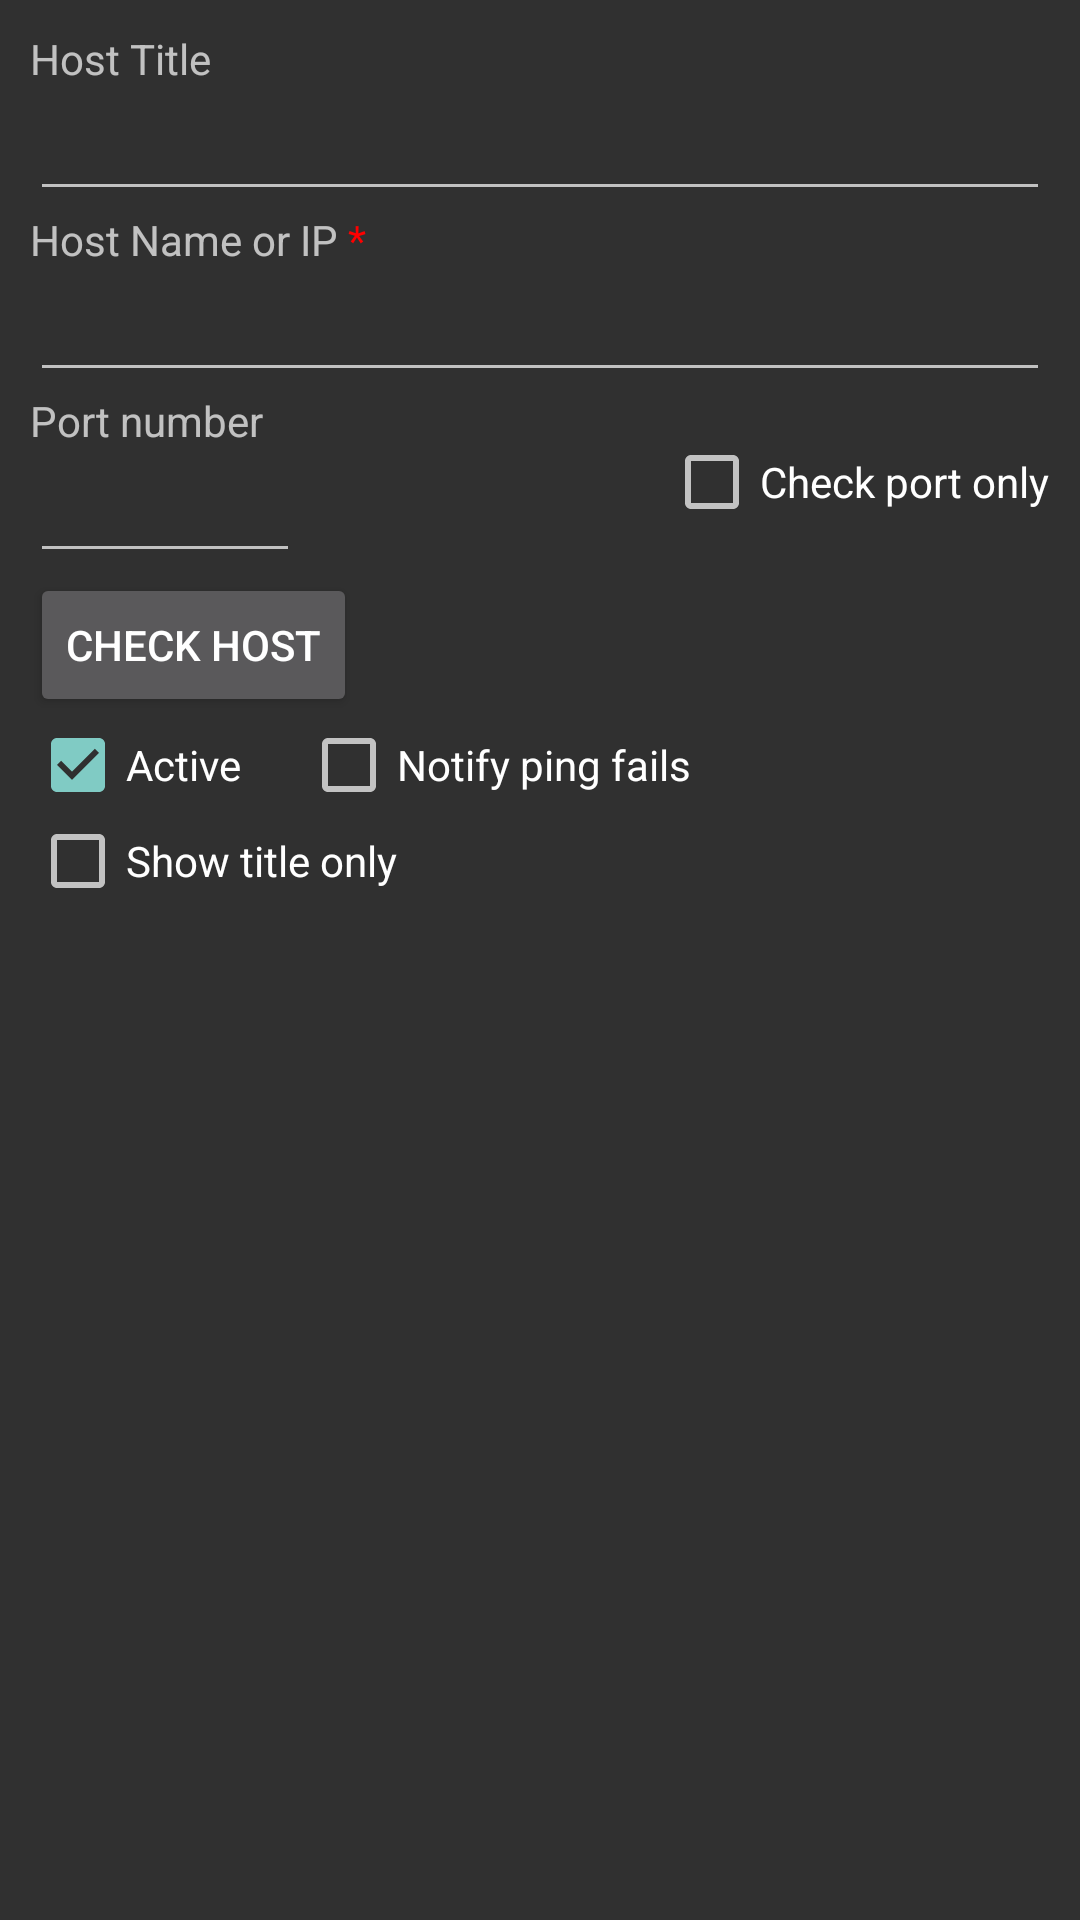

Here is an Android app screen rendered from its layout file. Give the layout XML and the strings, colors and styles it references.
<!-- AndroidManifest.xml: application theme AppTheme -->
<!-- res/layout/activity_edit_host.xml -->
<?xml version="1.0" encoding="utf-8"?>
<ScrollView xmlns:android="http://schemas.android.com/apk/res/android"
    android:layout_width="match_parent"
    android:layout_height="match_parent">

    <LinearLayout xmlns:android="http://schemas.android.com/apk/res/android"
        android:layout_width="match_parent"
        android:layout_height="wrap_content"
        android:orientation="vertical"
        android:padding="10dp"
        android:focusable="true"
        android:focusableInTouchMode="true">

        <TextView
            android:layout_width="wrap_content"
            android:layout_height="wrap_content"
            android:text="@string/host_title_text_edit_host" />

        <EditText
            android:id="@+id/edit_host_title_add_host"
            android:layout_width="match_parent"
            android:layout_height="wrap_content"
            android:inputType="text" />

        <LinearLayout
            android:layout_width="match_parent"
            android:layout_height="wrap_content"
            android:orientation="horizontal">

            <TextView
                android:layout_width="wrap_content"
                android:layout_height="wrap_content"
                android:text="@string/host_name_or_ip_title" />

            <TextView
                android:layout_width="wrap_content"
                android:layout_height="wrap_content"
                android:text=" *"
                android:textColor="#FF0000" />
        </LinearLayout>

        <EditText
            android:id="@+id/edit_host_ip_add_host"
            android:layout_width="match_parent"
            android:layout_height="wrap_content"
            android:inputType="textNoSuggestions|textEmailAddress" />


        <LinearLayout
            android:layout_width="wrap_content"
            android:layout_height="wrap_content"
            android:orientation="horizontal">

            <LinearLayout
                android:layout_width="90dp"
                android:layout_height="wrap_content"
                android:orientation="vertical">

                <TextView
                    android:layout_width="wrap_content"
                    android:layout_height="wrap_content"
                    android:text="@string/port_number_title_add_host" />

                <EditText
                    android:id="@+id/edit_port_number_add_host"
                    android:layout_width="match_parent"
                    android:layout_height="wrap_content"
                    android:inputType="number" />
            </LinearLayout>

            <View
                android:layout_width="0dp"
                android:layout_height="0dp"
                android:layout_weight="1" />

            <CheckBox
                android:id="@+id/checkbox_check_port_only"
                android:layout_width="wrap_content"
                android:layout_height="wrap_content"
                android:layout_gravity="center_vertical|end"
                android:text="@string/checkbox_check_port_only_text"
                android:checked="false"/>

        </LinearLayout>

        <LinearLayout
            android:layout_width="wrap_content"
            android:layout_height="wrap_content"
            android:orientation="horizontal">

            <Button

                android:id="@+id/button_check_host_add_host"
                android:layout_width="wrap_content"
                android:layout_height="wrap_content"
                android:layout_gravity="end|center_vertical"
                android:text="@string/check_host_button_title_add_host_dialog"/>

            <View
                android:layout_width="0dp"
                android:layout_height="0dp"
                android:layout_weight="1" />

            <TextView
                android:id="@+id/text_view_ip_edit_host"
                android:layout_width="wrap_content"
                android:layout_height="wrap_content"
                android:layout_gravity="center_vertical|fill_horizontal"
                android:textSize="18sp"
                android:onClick="onIpAddressTextViewClick"
                android:clickable="true"
                />

            <ImageView
                android:id="@+id/host_status_image_add_host"
                android:layout_width="wrap_content"
                android:layout_height="wrap_content"
                android:layout_gravity="center_vertical|end"
                android:layout_marginLeft="4dp"
                android:layout_marginStart="4dp"
                android:src="@drawable/ok_green_32px"
                android:visibility="invisible"
                android:contentDescription="Host online / offline status" />

            <ProgressBar
                android:id="@+id/progress_spinner_check_host_add_host_dialog"
                android:layout_width="32dp"
                android:layout_height="32dp"
                android:layout_gravity="center_vertical|end"
                android:layout_marginLeft="4dp"
                android:layout_marginStart="4dp"
                android:visibility="gone" />

        </LinearLayout>

        <LinearLayout
            android:layout_width="wrap_content"
            android:layout_height="wrap_content"
            android:orientation="horizontal">

            <CheckBox
                android:id="@+id/checkbox_is_active_add_host"
                android:layout_width="wrap_content"
                android:layout_height="wrap_content"
                android:checked="true"
                android:text="@string/checkbox_skip_host_title"
            />

            <CheckBox
                android:id="@+id/checkbox_notify_ping_fails"
                android:layout_width="wrap_content"
                android:layout_height="wrap_content"
                android:layout_marginLeft="20dp"
                android:layout_marginStart="20dp"
                android:checked="false"
                android:text="@string/checkbox_notify_ping_fails" />
        </LinearLayout>

        <LinearLayout
            android:layout_width="match_parent"
            android:layout_height="wrap_content"
            android:orientation="horizontal">

            <CheckBox
                android:id="@+id/checkbox_show_title_only_add_host"
                android:layout_width="wrap_content"
                android:layout_height="wrap_content"
                android:checked="false"
                android:text="@string/checkbox_show_title_only_add_host_title" />

        </LinearLayout>
    </LinearLayout>
</ScrollView>
<!-- resources referenced by this layout -->
<resources>
  <!-- drawable ok_green_32px: png bitmap (drawable, 1251 bytes) -->
  <string name="check_host_button_title_add_host_dialog">Check Host</string>
  <string name="checkbox_check_port_only_text">Check port only</string>
  <string name="checkbox_notify_ping_fails">Notify ping fails</string>
  <string name="checkbox_show_title_only_add_host_title">Show title only</string>
  <string name="checkbox_skip_host_title">Active</string>
  <string name="host_name_or_ip_title">Host Name or IP</string>
  <string name="host_title_text_edit_host">Host Title</string>
  <string name="port_number_title_add_host">Port number</string>
  <style name="AppTheme" parent="@style/Theme.AppCompat">
  
          <item name="android:icon">@drawable/ping</item>
          <item name="android:logo">@drawable/ping</item>
          <item name="android:displayOptions">useLogo|showHome|homeAsUp</item>
  
      </style>
  <!-- drawable ping: png bitmap (drawable-hdpi, 1792 bytes) -->
</resources>
